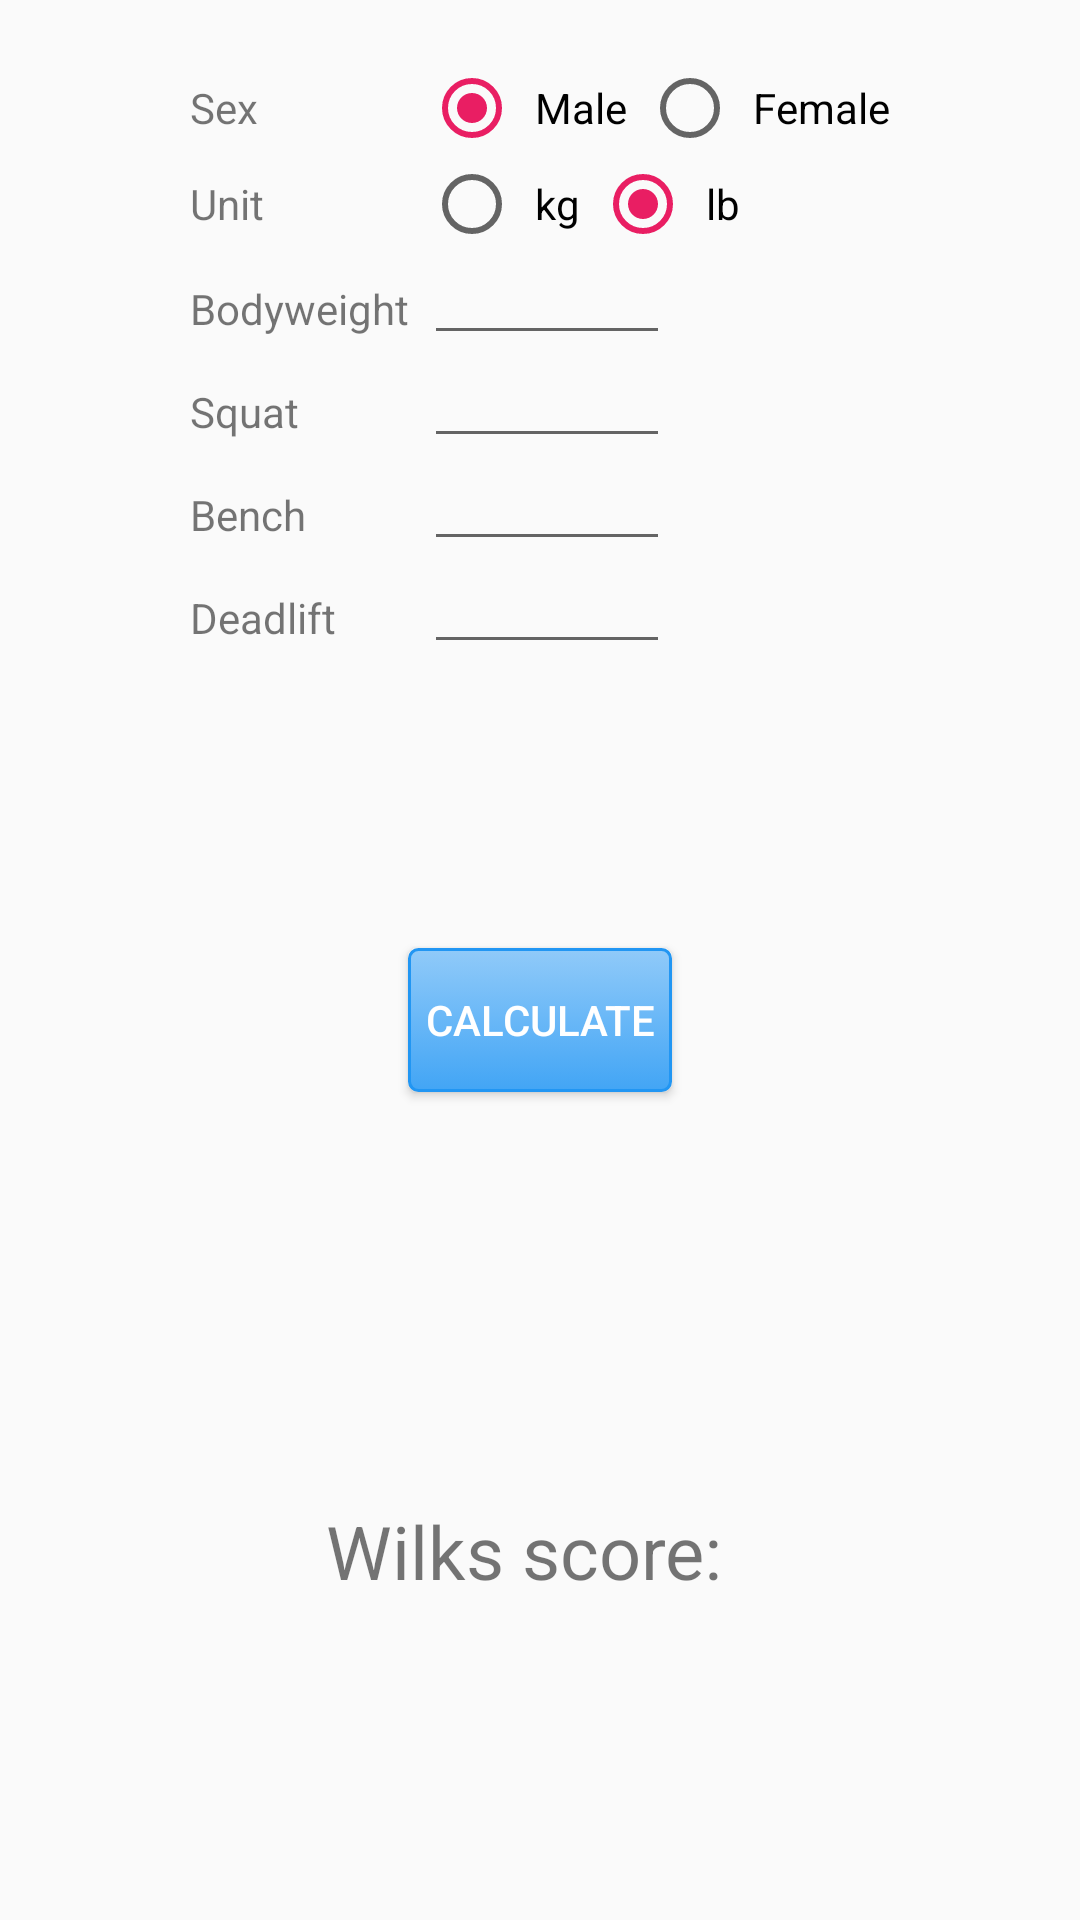

The Android layout XML behind this screen, and the referenced resources:
<!-- AndroidManifest.xml: application theme AppTheme -->
<!-- res/layout/activity_wilks_calc.xml -->
<LinearLayout
    xmlns:android="http://schemas.android.com/apk/res/android"
    xmlns:tools="http://schemas.android.com/tools"
    android:layout_width="match_parent"
    android:layout_height="match_parent"
    android:orientation="vertical"
    tools:context="com.liftlog.MaxCalculatorActivity">


    <GridLayout
        android:layout_width="wrap_content"
        android:layout_height="wrap_content"
        android:layout_gravity="center"
        android:layout_weight="0.17"
        android:columnCount="2"
        android:rowCount="6"
        android:layout_marginTop="20dp"
        android:layout_marginBottom="20dp"
        >

        <TextView
            android:layout_width="wrap_content"
            android:layout_height="wrap_content"
            android:text="Sex"
            android:layout_row="0"
            android:layout_column="0"
            android:padding="5dp"
            android:layout_gravity="center_vertical"
            />

        <RadioGroup
            android:id="@+id/rg_sex"
            android:layout_width="wrap_content"
            android:layout_height="wrap_content"
            android:orientation="horizontal"
            android:layout_row="0"
            android:layout_column="1"

            >
            <RadioButton
                android:id="@+id/rbtn_male"
                android:layout_width="wrap_content"
                android:layout_height="wrap_content"
                android:text="Male"
                android:layout_row="0"
                android:layout_column="0"
                android:checked="true"
                android:padding="5dp"
                />

            <RadioButton
                android:id="@+id/rbtn_female"
                android:layout_width="wrap_content"
                android:layout_height="wrap_content"
                android:text="Female"
                android:layout_row="0"
                android:layout_column="1"
                android:padding="5dp"
                />
        </RadioGroup>

        <TextView
            android:layout_width="wrap_content"
            android:layout_height="wrap_content"
            android:text="Unit"
            android:layout_row="1"
            android:layout_column="0"
            android:padding="5dp"
            android:layout_gravity="center_vertical"
            />

        <RadioGroup
            android:id="@+id/rg_unit"
            android:layout_width="wrap_content"
            android:layout_height="wrap_content"
            android:orientation="horizontal"
            android:layout_row="1"
            android:layout_column="1"
            >

            <RadioButton
                android:id="@+id/rbtn_kg"
                android:layout_width="wrap_content"
                android:layout_height="wrap_content"
                android:text="kg"
                android:layout_row="1"
                android:layout_column="0"
                android:padding="5dp"
                />

            <RadioButton
                android:id="@+id/rbtn_lb"
                android:layout_width="wrap_content"
                android:layout_height="wrap_content"
                android:text="lb"
                android:layout_row="1"
                android:layout_column="1"
                android:checked="true"
                android:padding="5dp"
                />

        </RadioGroup>

        <TextView
            android:layout_width="wrap_content"
            android:layout_height="wrap_content"
            android:text="Bodyweight"
            android:layout_row="2"
            android:layout_column="0"
            android:padding="5dp"
            />

        <EditText
            android:layout_width="82dp"
            android:layout_height="wrap_content"
            android:id="@+id/txt_bodyweight"
            android:inputType="numberDecimal"
            android:imeOptions="actionNext"
            android:layout_row="2"
            android:layout_column="1"
            android:padding="5dp"
            />

        <TextView
            android:layout_width="wrap_content"
            android:layout_height="wrap_content"
            android:text="Squat"
            android:layout_row="3"
            android:layout_column="0"
            android:padding="5dp"
            />

        <EditText
            android:layout_width="82dp"
            android:layout_height="wrap_content"
            android:id="@+id/txt_squat"
            android:inputType="numberDecimal"
            android:imeOptions="actionNext"
            android:layout_row="3"
            android:layout_column="1"
            android:padding="5dp"
            />

        <TextView
            android:layout_width="wrap_content"
            android:layout_height="wrap_content"
            android:text="Bench"
            android:layout_row="4"
            android:layout_column="0"
            android:padding="5dp"
            />

        <EditText
            android:layout_width="82dp"
            android:layout_height="wrap_content"
            android:id="@+id/txt_bench"
            android:inputType="numberDecimal"
            android:imeOptions="actionDone"
            android:layout_row="4"
            android:layout_column="1"
            android:padding="5dp"
            />

        <TextView
            android:layout_width="wrap_content"
            android:layout_height="wrap_content"
            android:text="Deadlift"
            android:layout_row="5"
            android:layout_column="0"
            android:padding="5dp"
            />

        <EditText
            android:layout_width="82dp"
            android:layout_height="wrap_content"
            android:id="@+id/txt_deadlift"
            android:inputType="numberDecimal"
            android:imeOptions="actionDone"
            android:layout_row="5"
            android:layout_column="1"
            android:padding="5dp"
            />

    </GridLayout>




    <Button
        android:layout_width="wrap_content"
        android:layout_height="wrap_content"
        android:background="@drawable/round_button"
        android:textColor="@color/white"
        android:text="Calculate"
        android:onClick="doCalculateWilks"
        android:layout_gravity="center"
        android:layout_margin="30dp"
        android:layout_marginTop="20dp"
        android:layout_marginBottom="20dp"
        />

    <GridLayout
        android:layout_width="wrap_content"
        android:layout_height="wrap_content"
        android:layout_weight="0.5"
        android:layout_gravity="center"
        android:columnCount="2"
        android:rowCount="1"
        android:layout_marginTop="20dp"
        android:layout_marginBottom="20dp"
        >

    <TextView
        android:layout_width="wrap_content"
        android:layout_height="wrap_content"
        android:layout_weight="1"
        android:text="Wilks score:"
        android:layout_gravity="center"
        android:textSize="12pt"
        android:layout_marginTop="20dp"
        android:layout_marginBottom="20dp"
        android:layout_row="0"
        android:layout_column="0"
        />

    <TextView
        android:id="@+id/lbl_wilks"
        android:layout_width="wrap_content"
        android:layout_height="wrap_content"
        android:textStyle="bold"
        android:textSize="15pt"
        android:layout_gravity="center"
        android:layout_marginLeft="10dp"
        android:text=""
        android:imeOptions="actionDone"
        android:layout_row="0"
        android:layout_column="1"
        />

    </GridLayout>

</LinearLayout>
<!-- resources referenced by this layout -->
<resources>
  <color name="white">#FFFFFF</color>
  <!-- drawable round_button (drawable-hdpi) -->
  <?xml version="1.0" encoding="utf-8"?>
  <selector xmlns:android="http://schemas.android.com/apk/res/android" >
      <item android:state_pressed="true" >
          <shape android:shape="rectangle"  >
              <corners android:radius="3dip" />
              <stroke android:width="1dip" android:color="@color/material_blue_500" />
              <gradient android:angle="-90" android:startColor="@color/material_blue_700" android:endColor="@color/material_blue_300"  />
          </shape>
      </item>
      <item android:state_focused="true">
          <shape android:shape="rectangle"  >
              <corners android:radius="3dip" />
              <stroke android:width="1dip" android:color="@color/material_blue_500" />
              <solid android:color="@color/material_blue_400"/>
          </shape>
      </item>
      <item >
          <shape android:shape="rectangle"  >
              <corners android:radius="3dip" />
              <stroke android:width="1dip" android:color="@color/material_blue_500" />
              <gradient android:angle="-90" android:startColor="@color/material_blue_200" android:endColor="@color/material_blue_400" />
          </shape>
      </item>
  
  </selector>
  <style name="AppTheme" parent="@style/Theme.AppCompat.Light.DarkActionBar">
          
          <item name="actionBarStyle">@style/MyActionBar</item>
          <item name="colorPrimary">@color/material_blue_500</item>
          <item name="colorPrimaryDark">@color/material_blue_700</item>
          <item name="colorAccent">@color/accent</item>
      </style>
  <color name="material_blue_500">#2196f3</color>
  <color name="material_blue_700">#1976d2</color>
  <color name="material_blue_300">#64b5f6</color>
  <color name="material_blue_400">#42A5F5</color>
  <color name="material_blue_200">#90CAF9</color>
  <style name="MyActionBar" parent="@style/Widget.AppCompat.Light.ActionBar.Solid.Inverse">
          <item name="background">@color/material_blue_500</item>
          <item name="titleTextStyle">@style/MyActionBarTitle</item>
      </style>
  <color name="accent">#E91E63</color>
  <style name="MyActionBarTitle" parent="@style/TextAppearance.AppCompat.Widget.ActionBar.Title">
          <item name="android:textColor">@color/white</item>
      </style>
</resources>
